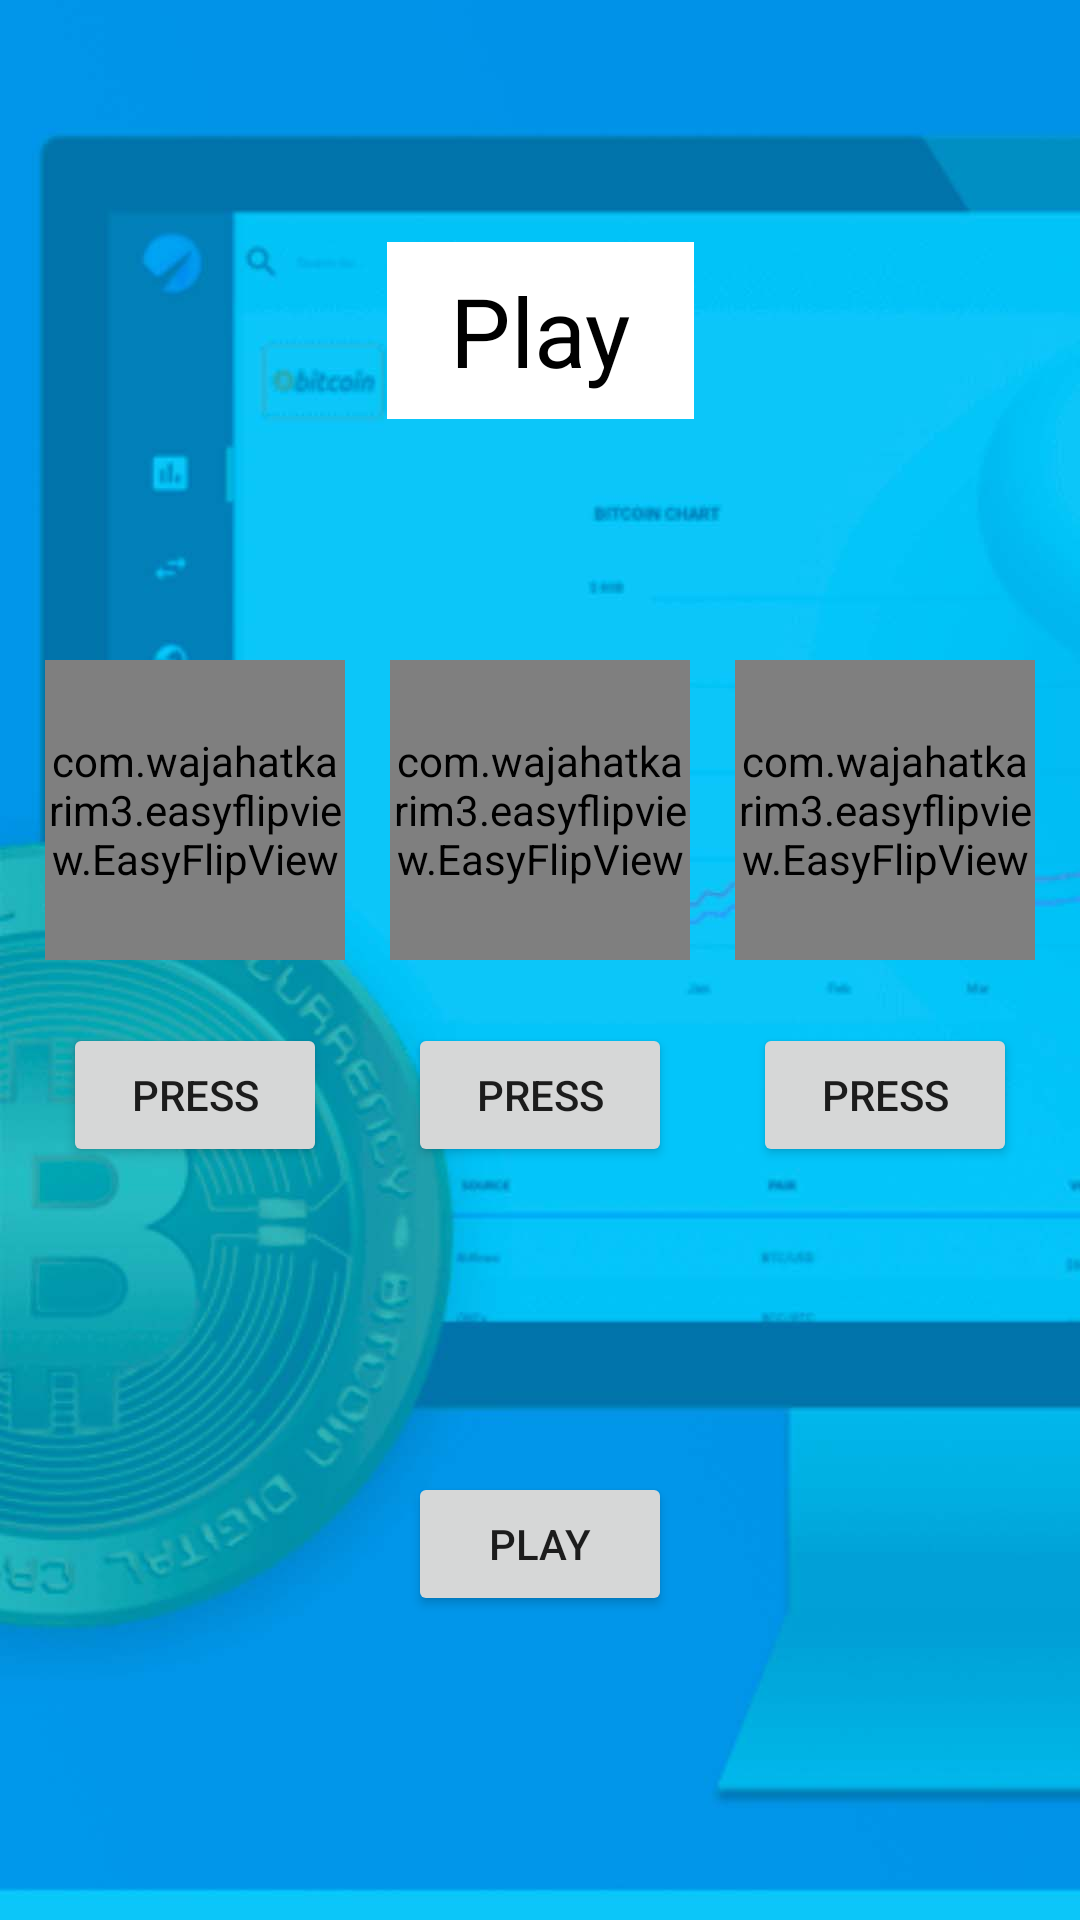

Write the Android layout XML for this screen, with the resource values it uses.
<!-- AndroidManifest.xml: application theme Theme.AppCompat.DayNight.NoActionBar -->
<!-- res/layout/activity_game.xml -->
<?xml version="1.0" encoding="utf-8"?>
<androidx.constraintlayout.widget.ConstraintLayout xmlns:android="http://schemas.android.com/apk/res/android"
    xmlns:app="http://schemas.android.com/apk/res-auto"
    xmlns:tools="http://schemas.android.com/tools"
    android:layout_width="match_parent"
    android:layout_height="match_parent"
    tools:context=".presentation.GameActivity">

    <ImageView
        android:id="@+id/imageView"
        android:layout_width="match_parent"
        android:layout_height="match_parent"
        android:scaleType="centerCrop"
        android:src="@drawable/backgroung" />

    <TextView
        android:id="@+id/txtPlay"
        android:layout_width="wrap_content"
        android:layout_height="wrap_content"
        android:background="@color/white"
        android:paddingLeft="21dp"
        android:paddingTop="8dp"
        android:paddingRight="21dp"
        android:paddingBottom="8dp"
        android:text="Play"
        android:textColor="@color/black"
        android:textSize="32dp"
        app:layout_constraintBottom_toTopOf="@+id/easyFlipViewTwo"
        app:layout_constraintEnd_toEndOf="parent"
        app:layout_constraintStart_toStartOf="parent"
        app:layout_constraintTop_toTopOf="@+id/imageView" />


    <com.wajahatkarim3.easyflipview.EasyFlipView
        android:id="@+id/easyFlipViewOne"
        android:layout_width="100dp"
        android:layout_height="100dp"
        app:flipDuration="400"
        app:flipEnabled="true"
        app:flipFrom="front"
        app:flipOnTouch="false"
        app:flipType="vertical"
        app:layout_constraintBottom_toBottomOf="@+id/guideline3"
        app:layout_constraintEnd_toStartOf="@+id/easyFlipViewTwo"
        app:layout_constraintStart_toStartOf="parent">

        
        <include
            android:id="@+id/includesBackOne"
            layout="@layout/flash_card_layout_back" />

        
        <include
            android:id="@+id/includesFrontOne"
            layout="@layout/flash_card_layout_front" />

    </com.wajahatkarim3.easyflipview.EasyFlipView>

    <com.wajahatkarim3.easyflipview.EasyFlipView
        android:id="@+id/easyFlipViewTwo"
        android:layout_width="100dp"
        android:layout_height="100dp"
        app:flipDuration="400"
        app:flipEnabled="true"
        app:flipFrom="front"
        app:flipOnTouch="true"
        app:flipType="vertical"
        app:layout_constraintBottom_toBottomOf="@+id/guideline3"
        app:layout_constraintEnd_toStartOf="@id/easyFlipViewThree"
        app:layout_constraintStart_toEndOf="@+id/easyFlipViewOne">

        
        <include
            android:id="@+id/includesBackTwo"
            layout="@layout/flash_card_layout_back" />

        
        <include
            android:id="@+id/includesFrontTwo"
            layout="@layout/flash_card_layout_front" />

    </com.wajahatkarim3.easyflipview.EasyFlipView>

    <com.wajahatkarim3.easyflipview.EasyFlipView
        android:id="@+id/easyFlipViewThree"
        android:layout_width="100dp"
        android:layout_height="100dp"
        app:flipDuration="400"
        app:flipEnabled="true"
        app:flipFrom="front"
        app:flipOnTouch="true"
        app:flipType="vertical"
        app:layout_constraintBottom_toBottomOf="@+id/guideline3"
        app:layout_constraintEnd_toEndOf="parent"
        app:layout_constraintStart_toEndOf="@+id/easyFlipViewTwo">

        
        <include
            android:id="@+id/includesBackThree"
            layout="@layout/flash_card_layout_back" />

        
        <include
            android:id="@+id/includesFrontThree"
            layout="@layout/flash_card_layout_front" />

    </com.wajahatkarim3.easyflipview.EasyFlipView>

    <Button
        android:id="@+id/btn_first"
        android:layout_width="wrap_content"
        android:layout_height="wrap_content"
        android:layout_marginTop="21dp"
        android:text="Press"
        app:layout_constraintEnd_toEndOf="@id/easyFlipViewOne"
        app:layout_constraintStart_toStartOf="@+id/easyFlipViewOne"
        app:layout_constraintTop_toBottomOf="@+id/easyFlipViewOne" />

    <Button
        android:id="@+id/btn_second"
        android:layout_width="wrap_content"
        android:layout_height="wrap_content"
        android:layout_marginTop="21dp"
        android:text="Press"
        app:layout_constraintEnd_toEndOf="@id/easyFlipViewTwo"
        app:layout_constraintStart_toStartOf="@+id/easyFlipViewTwo"
        app:layout_constraintTop_toBottomOf="@+id/easyFlipViewTwo" />

    <Button
        android:id="@+id/btn_free"
        android:layout_width="wrap_content"
        android:layout_height="wrap_content"
        android:layout_marginTop="21dp"
        android:text="Press"
        app:layout_constraintEnd_toEndOf="@id/easyFlipViewThree"
        app:layout_constraintStart_toStartOf="@+id/easyFlipViewThree"
        app:layout_constraintTop_toBottomOf="@+id/easyFlipViewThree" />


    <Button
        android:id="@+id/btn_play"
        android:layout_width="wrap_content"
        android:layout_height="wrap_content"
        android:text="Play"
        app:layout_constraintBottom_toBottomOf="parent"
        app:layout_constraintEnd_toEndOf="parent"
        app:layout_constraintStart_toStartOf="parent"
        app:layout_constraintTop_toBottomOf="@+id/btn_second" />


    <androidx.constraintlayout.widget.Guideline
        android:id="@+id/guideline3"
        android:layout_width="wrap_content"
        android:layout_height="wrap_content"
        android:orientation="horizontal"
        app:layout_constraintGuide_percent="0.5" />

</androidx.constraintlayout.widget.ConstraintLayout>
<!-- res/layout/flash_card_layout_back.xml (included above) -->
<?xml version="1.0" encoding="utf-8"?>
<FrameLayout xmlns:android="http://schemas.android.com/apk/res/android"
    android:layout_width="100dp"
    android:id="@+id/content"
    android:layout_height="100dp">

    <ImageView
        android:id="@+id/image_view"
        android:layout_width="match_parent"
        android:layout_height="match_parent"
        android:src="@drawable/i1" />
</FrameLayout>
<!-- res/layout/flash_card_layout_front.xml (included above) -->
<?xml version="1.0" encoding="utf-8"?>
<androidx.constraintlayout.widget.ConstraintLayout xmlns:android="http://schemas.android.com/apk/res/android"
    android:layout_width="100dp"
    android:layout_height="100dp">

    <ImageView
        android:id="@+id/image_view"
        android:layout_width="match_parent"
        android:layout_height="match_parent"
        android:scaleType="centerCrop"
        android:src="@drawable/ic_os_notification_fallback_white_24dp" />


</androidx.constraintlayout.widget.ConstraintLayout>
<!-- resources referenced by this layout -->
<resources>
  <!-- drawable backgroung: jpg bitmap (drawable-v24, 35216 bytes) -->
  <!-- drawable i1: png bitmap (drawable-v24, 12845 bytes) -->
  <!-- not gathered from this repository: default colours our renderer supplied (Android Studio template values) -->
  <color name="black">#FF000000</color>
  <color name="white">#FFFFFFFF</color>
</resources>
